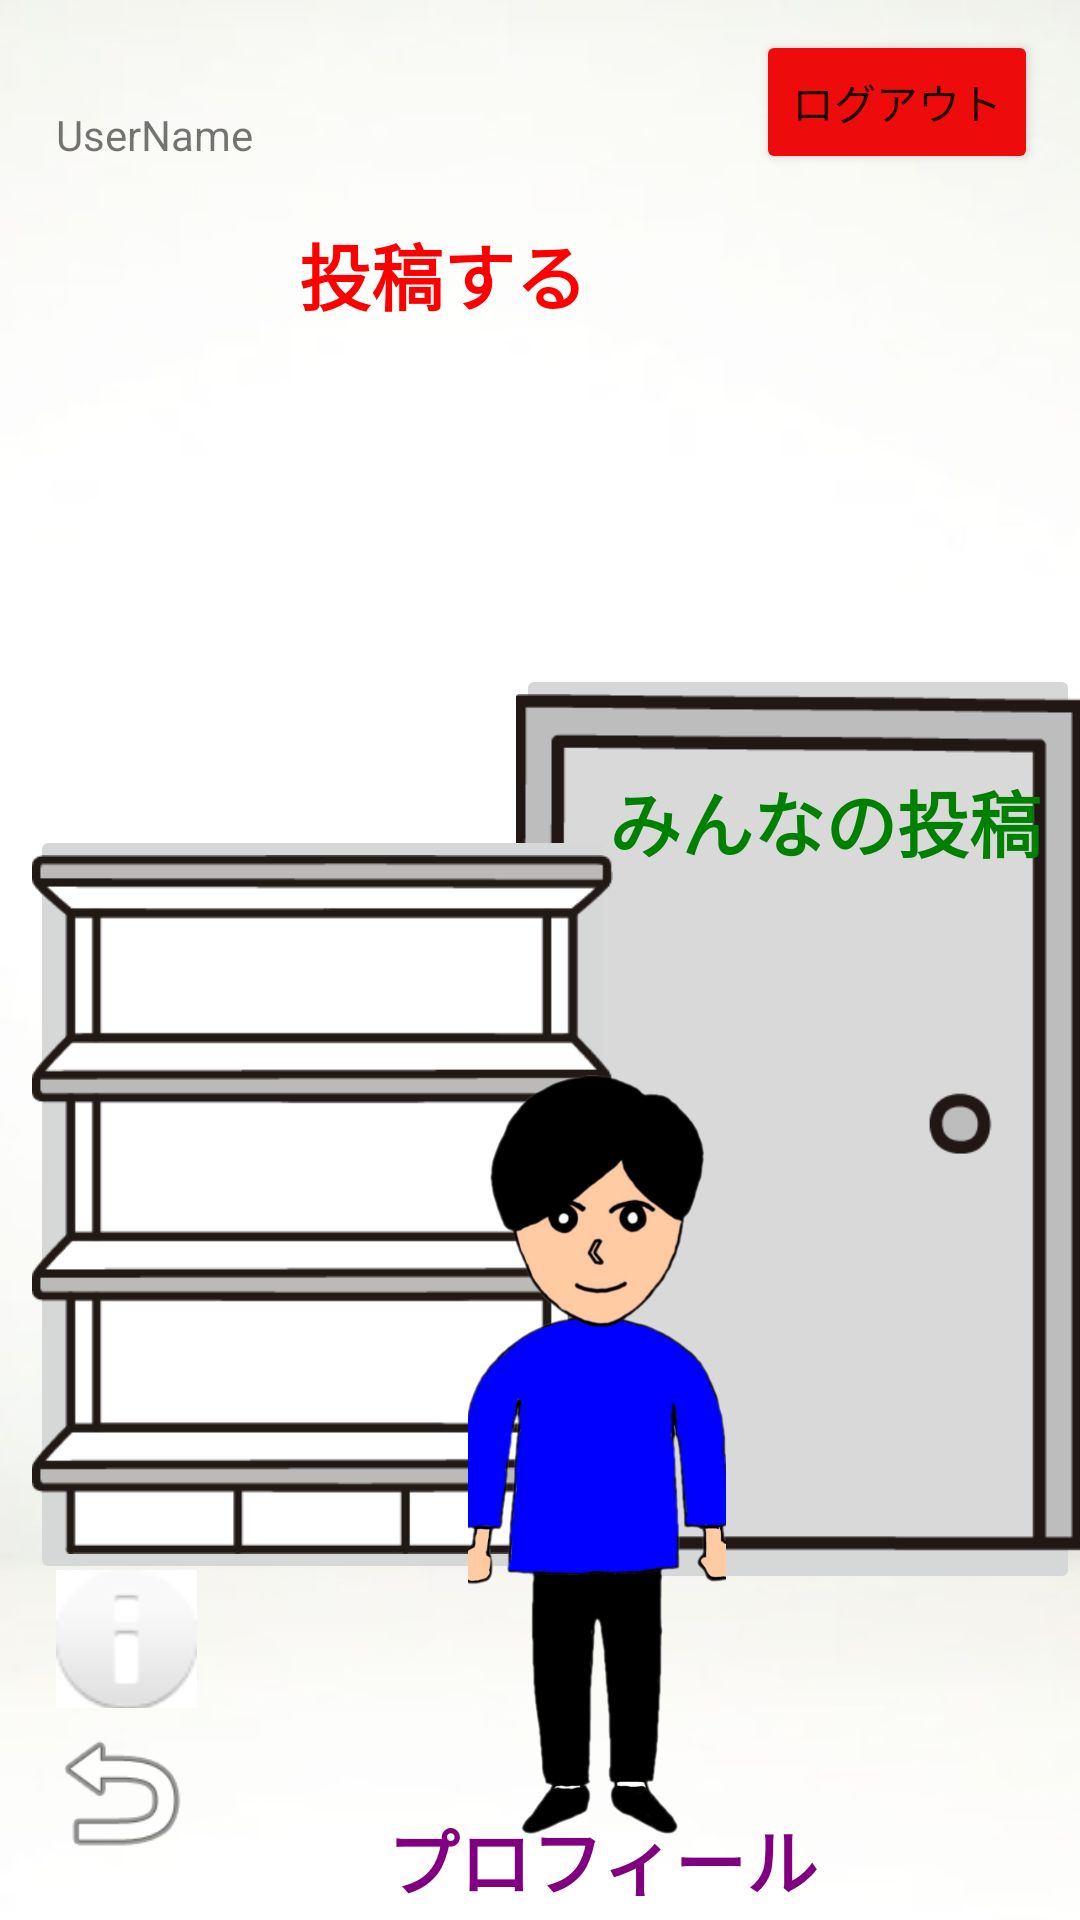

The Android layout XML behind this screen, and the referenced resources:
<!-- AndroidManifest.xml: application theme Theme.Oldiary -->
<!-- res/layout/activity_home.xml -->
<?xml version="1.0" encoding="utf-8"?>
<androidx.constraintlayout.widget.ConstraintLayout xmlns:android="http://schemas.android.com/apk/res/android"
    xmlns:app="http://schemas.android.com/apk/res-auto"
    xmlns:tools="http://schemas.android.com/tools"
    android:layout_width="match_parent"
    android:layout_height="match_parent"
    tools:context=".HomeActivity"
    android:background="@drawable/background">


    <ImageButton
        android:id="@+id/go_outside"
        android:layout_width="188dp"
        android:layout_height="310dp"
        android:scaleType="centerCrop"
        app:layout_constraintBottom_toBottomOf="parent"
        app:layout_constraintEnd_toEndOf="parent"
        app:layout_constraintHorizontal_bias="1.0"
        app:layout_constraintStart_toStartOf="parent"
        app:layout_constraintTop_toTopOf="parent"
        app:layout_constraintVertical_bias="0.671"
        app:srcCompat="@drawable/homedoor" />

    <ImageButton
        android:id="@+id/bookshelf"
        android:layout_width="195dp"
        android:layout_height="253dp"
        android:scaleType="centerCrop"
        app:layout_constraintBottom_toBottomOf="parent"
        app:layout_constraintEnd_toEndOf="parent"
        app:layout_constraintHorizontal_bias="0.06"
        app:layout_constraintStart_toStartOf="parent"
        app:layout_constraintTop_toTopOf="parent"
        app:layout_constraintVertical_bias="0.711"
        app:srcCompat="@drawable/homeshelf" />

    <ImageButton
        android:id="@+id/write"
        android:layout_width="124dp"
        android:layout_height="122dp"
        android:background="@null"
        android:scaleType="centerCrop"
        app:layout_constraintBottom_toBottomOf="parent"
        app:layout_constraintEnd_toEndOf="parent"
        app:layout_constraintHorizontal_bias="0.355"
        app:layout_constraintStart_toStartOf="parent"
        app:layout_constraintTop_toTopOf="parent"
        app:layout_constraintVertical_bias="0.21"
        app:srcCompat="@drawable/note_and_pen" />

    <ImageButton
        android:id="@+id/back_start"
        android:layout_width="53dp"
        android:layout_height="53dp"
        android:layout_marginEnd="7dp"
        android:layout_marginBottom="16dp"
        android:background="@null"
        android:scaleType="centerCrop"
        app:layout_constraintBottom_toBottomOf="parent"
        app:layout_constraintEnd_toEndOf="parent"
        app:layout_constraintHorizontal_bias="0.045"
        app:layout_constraintStart_toStartOf="parent"
        app:layout_constraintTop_toTopOf="parent"
        app:layout_constraintVertical_bias="1.0"
        app:srcCompat="@android:drawable/ic_menu_revert" />

    <TextView
        android:id="@+id/textViewId"
        android:layout_width="wrap_content"
        android:layout_height="wrap_content"
        android:text="UserName"
        app:layout_constraintBottom_toBottomOf="parent"
        app:layout_constraintEnd_toEndOf="parent"
        app:layout_constraintHorizontal_bias="0.063"
        app:layout_constraintStart_toStartOf="parent"
        app:layout_constraintTop_toTopOf="parent"
        app:layout_constraintVertical_bias="0.057" />

    <ImageButton
        android:id="@+id/avatar"
        android:layout_width="86dp"
        android:layout_height="253dp"
        android:background="@null"
        android:scaleType="centerCrop"
        app:layout_constraintBottom_toBottomOf="parent"
        app:layout_constraintEnd_toEndOf="parent"
        app:layout_constraintHorizontal_bias="0.569"
        app:layout_constraintStart_toStartOf="parent"
        app:layout_constraintTop_toTopOf="parent"
        app:layout_constraintVertical_bias="0.926"
        app:srcCompat="@drawable/blue_man" />

    <Button
        android:id="@+id/buttonLogout"
        android:layout_width="wrap_content"
        android:layout_height="wrap_content"
        android:backgroundTint="#ED0B0B"
        android:text="ログアウト"
        app:layout_constraintBottom_toBottomOf="parent"
        app:layout_constraintEnd_toEndOf="parent"
        app:layout_constraintHorizontal_bias="0.947"
        app:layout_constraintStart_toStartOf="parent"
        app:layout_constraintTop_toTopOf="parent"
        app:layout_constraintVertical_bias="0.017" />

    <ImageButton
        android:id="@+id/collection_of_words"
        android:layout_width="47dp"
        android:layout_height="46dp"
        android:background="#FFFFFF"
        android:scaleType="centerCrop"
        app:layout_constraintBottom_toBottomOf="parent"
        app:layout_constraintEnd_toEndOf="parent"
        app:layout_constraintHorizontal_bias="0.06"
        app:layout_constraintStart_toStartOf="parent"
        app:layout_constraintTop_toTopOf="parent"
        app:layout_constraintVertical_bias="0.881"
        app:srcCompat="@android:drawable/ic_dialog_info" />

    <TextView
        android:id="@+id/textView"
        android:layout_width="wrap_content"
        android:layout_height="wrap_content"
        android:layout_marginTop="256dp"

        android:text="みんなの投稿"

        android:textColor="#008000"
        android:textSize="24sp"
        android:textStyle="bold"
        app:layout_constraintEnd_toEndOf="parent"
        app:layout_constraintHorizontal_bias="0.94"
        app:layout_constraintStart_toStartOf="parent"
        app:layout_constraintTop_toTopOf="parent" />

    <TextView
        android:id="@+id/textView5"
        android:layout_width="wrap_content"
        android:layout_height="wrap_content"
        android:layout_marginTop="308dp"

        android:text="過去の投稿"

        android:textColor="#0000FF"
        android:textSize="24sp"
        android:textStyle="bold"
        app:layout_constraintBottom_toTopOf="@+id/bookshelf"
        app:layout_constraintEnd_toEndOf="parent"
        app:layout_constraintHorizontal_bias="0.153"
        app:layout_constraintStart_toStartOf="parent"
        app:layout_constraintTop_toTopOf="parent" />

    <TextView
        android:id="@+id/textView6"
        android:layout_width="wrap_content"
        android:layout_height="wrap_content"

        android:text="プロフィール"

        android:textColor="#800080"
        android:textSize="24sp"
        android:textStyle="bold"
        app:layout_constraintBottom_toBottomOf="parent"
        app:layout_constraintEnd_toEndOf="parent"
        app:layout_constraintHorizontal_bias="0.597"
        app:layout_constraintStart_toStartOf="parent"
        app:layout_constraintTop_toTopOf="parent"
        app:layout_constraintVertical_bias="0.995" />

    <TextView
        android:id="@+id/textView3"
        android:layout_width="wrap_content"
        android:layout_height="wrap_content"
        android:text="投稿する"

        android:textColor="#FF0000"
        android:textSize="24sp"

        android:textStyle="bold"
        app:layout_constraintBottom_toTopOf="@+id/write"
        app:layout_constraintEnd_toEndOf="parent"
        app:layout_constraintHorizontal_bias="0.377"
        app:layout_constraintStart_toStartOf="parent"
        app:layout_constraintTop_toTopOf="parent"
        app:layout_constraintVertical_bias="1.0" />


</androidx.constraintlayout.widget.ConstraintLayout>
<!-- resources referenced by this layout -->
<resources>
  <!-- drawable background: jpg bitmap (drawable, 11577 bytes) -->
  <!-- drawable blue_man: png bitmap (drawable, 95072 bytes) -->
  <!-- drawable homedoor: png bitmap (drawable, 4602 bytes) -->
  <!-- drawable homeshelf: png bitmap (drawable, 2514 bytes) -->
  <style name="Theme.Oldiary" parent="Theme.MaterialComponents.DayNight.NoActionBar">
          
          <item name="colorPrimary">@color/purple_500</item>
          <item name="colorPrimaryVariant">@color/purple_700</item>
          <item name="colorOnPrimary">@color/white</item>
          
          <item name="colorSecondary">@color/teal_200</item>
          <item name="colorSecondaryVariant">@color/teal_700</item>
          <item name="colorOnSecondary">@color/black</item>
          
          <item name="android:statusBarColor">?attr/colorPrimaryVariant</item>
          
          <item name="windowNoTitle">false</item>
          <item name="windowActionBar">true</item>
          <item name="android:windowFullscreen">true</item>
          <item name="android:windowContentOverlay">@null</item>
          <item name="android:soundEffectsEnabled">false</item>   // タップ音OFF
      </style>
  <color name="purple_500">#FF6200EE</color>
  <color name="purple_700">#FF3700B3</color>
  <color name="white">#FFFFFFFF</color>
  <color name="teal_200">#FF03DAC5</color>
  <color name="teal_700">#FF018786</color>
  <color name="black">#FF000000</color>
</resources>
